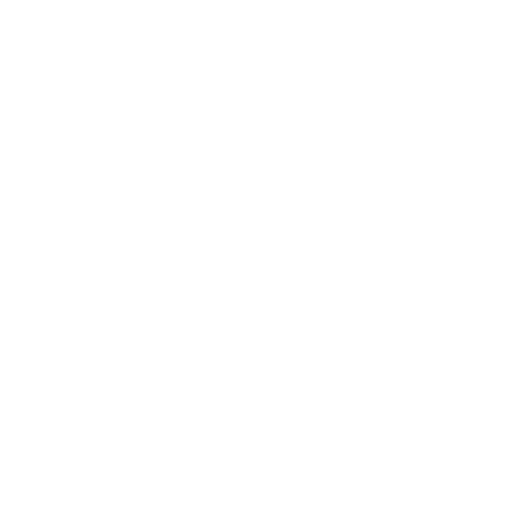
t = 0.00 s
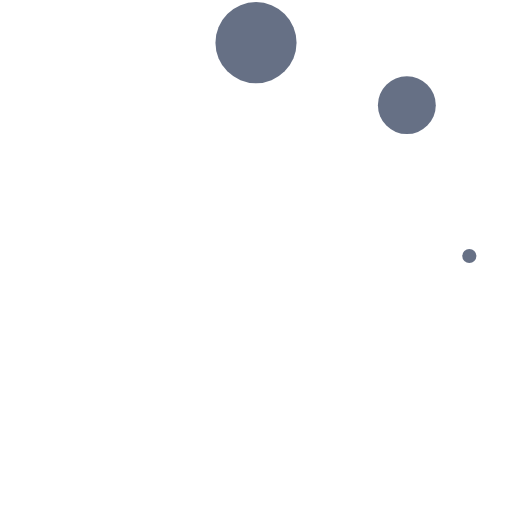
t = 0.29 s
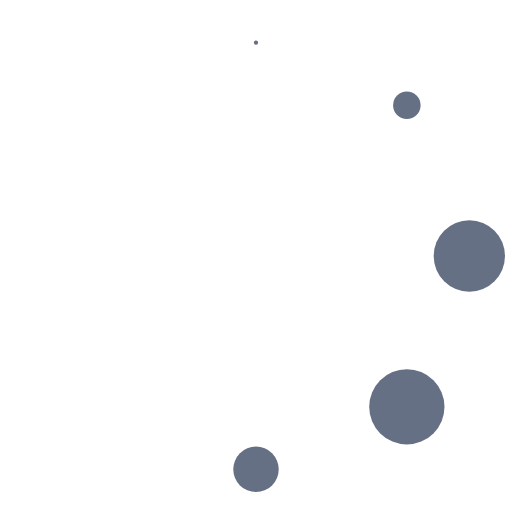
t = 0.63 s
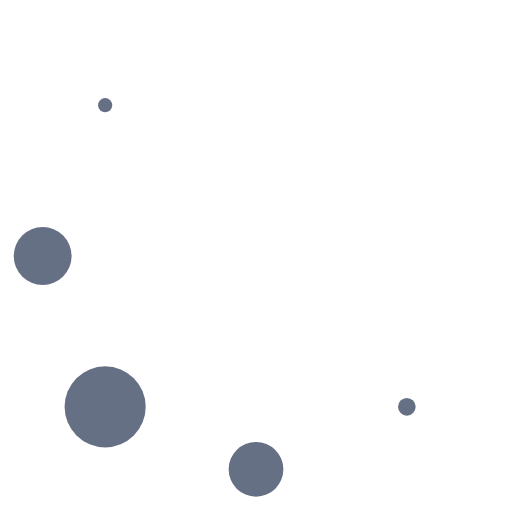
t = 0.92 s
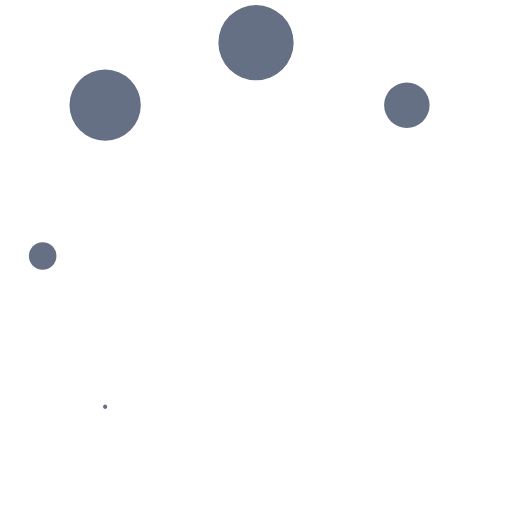
t = 1.25 s
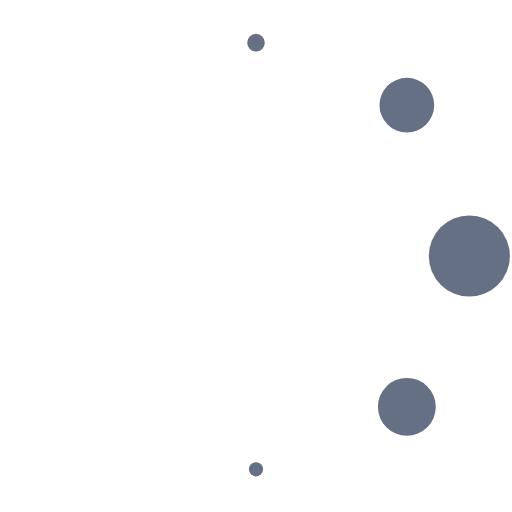
t = 1.54 s

The animated SVG that drew these frames (rendered in a browser with its animation timeline set to each time). Animation: 8 SMIL elements (animate=8); one cycle of 1.88 s, repeats indefinitely.

<svg xmlns="http://www.w3.org/2000/svg" width="24" height="24" viewBox="0 0 24 24">
	<circle cx="12" cy="2" r="0" fill="#667085">
		<animate attributeName="r" begin="0" calcMode="spline" dur="1s" keySplines="0.2 0.2 0.4 0.8;0.2 0.2 0.4 0.8;0.2 0.2 0.4 0.8" repeatCount="indefinite" values="0;2;0;0" />
	</circle>
	<circle cx="12" cy="2" r="0" fill="#667085" transform="rotate(45 12 12)">
		<animate attributeName="r" begin="0.125s" calcMode="spline" dur="1s" keySplines="0.2 0.2 0.4 0.8;0.2 0.2 0.4 0.8;0.2 0.2 0.4 0.8" repeatCount="indefinite" values="0;2;0;0" />
	</circle>
	<circle cx="12" cy="2" r="0" fill="#667085" transform="rotate(90 12 12)">
		<animate attributeName="r" begin="0.25s" calcMode="spline" dur="1s" keySplines="0.2 0.2 0.4 0.8;0.2 0.2 0.4 0.8;0.2 0.2 0.4 0.8" repeatCount="indefinite" values="0;2;0;0" />
	</circle>
	<circle cx="12" cy="2" r="0" fill="#667085" transform="rotate(135 12 12)">
		<animate attributeName="r" begin="0.375s" calcMode="spline" dur="1s" keySplines="0.2 0.2 0.4 0.8;0.2 0.2 0.4 0.8;0.2 0.2 0.4 0.8" repeatCount="indefinite" values="0;2;0;0" />
	</circle>
	<circle cx="12" cy="2" r="0" fill="#667085" transform="rotate(180 12 12)">
		<animate attributeName="r" begin="0.5s" calcMode="spline" dur="1s" keySplines="0.2 0.2 0.4 0.8;0.2 0.2 0.4 0.8;0.2 0.2 0.4 0.8" repeatCount="indefinite" values="0;2;0;0" />
	</circle>
	<circle cx="12" cy="2" r="0" fill="#667085" transform="rotate(225 12 12)">
		<animate attributeName="r" begin="0.625s" calcMode="spline" dur="1s" keySplines="0.2 0.2 0.4 0.8;0.2 0.2 0.4 0.8;0.2 0.2 0.4 0.8" repeatCount="indefinite" values="0;2;0;0" />
	</circle>
	<circle cx="12" cy="2" r="0" fill="#667085" transform="rotate(270 12 12)">
		<animate attributeName="r" begin="0.75s" calcMode="spline" dur="1s" keySplines="0.2 0.2 0.4 0.8;0.2 0.2 0.4 0.8;0.2 0.2 0.4 0.8" repeatCount="indefinite" values="0;2;0;0" />
	</circle>
	<circle cx="12" cy="2" r="0" fill="#667085" transform="rotate(315 12 12)">
		<animate attributeName="r" begin="0.875s" calcMode="spline" dur="1s" keySplines="0.2 0.2 0.4 0.8;0.2 0.2 0.4 0.8;0.2 0.2 0.4 0.8" repeatCount="indefinite" values="0;2;0;0" />
	</circle>
</svg>
